The GitHub repository zcsd/Multi_Classifier contains a labelled image folder "data" with 8 categories: counter reinforcement, heel counter, heel cap, heel lining, lining, sockliner, sole, vamp. Examples follow, each with its label.

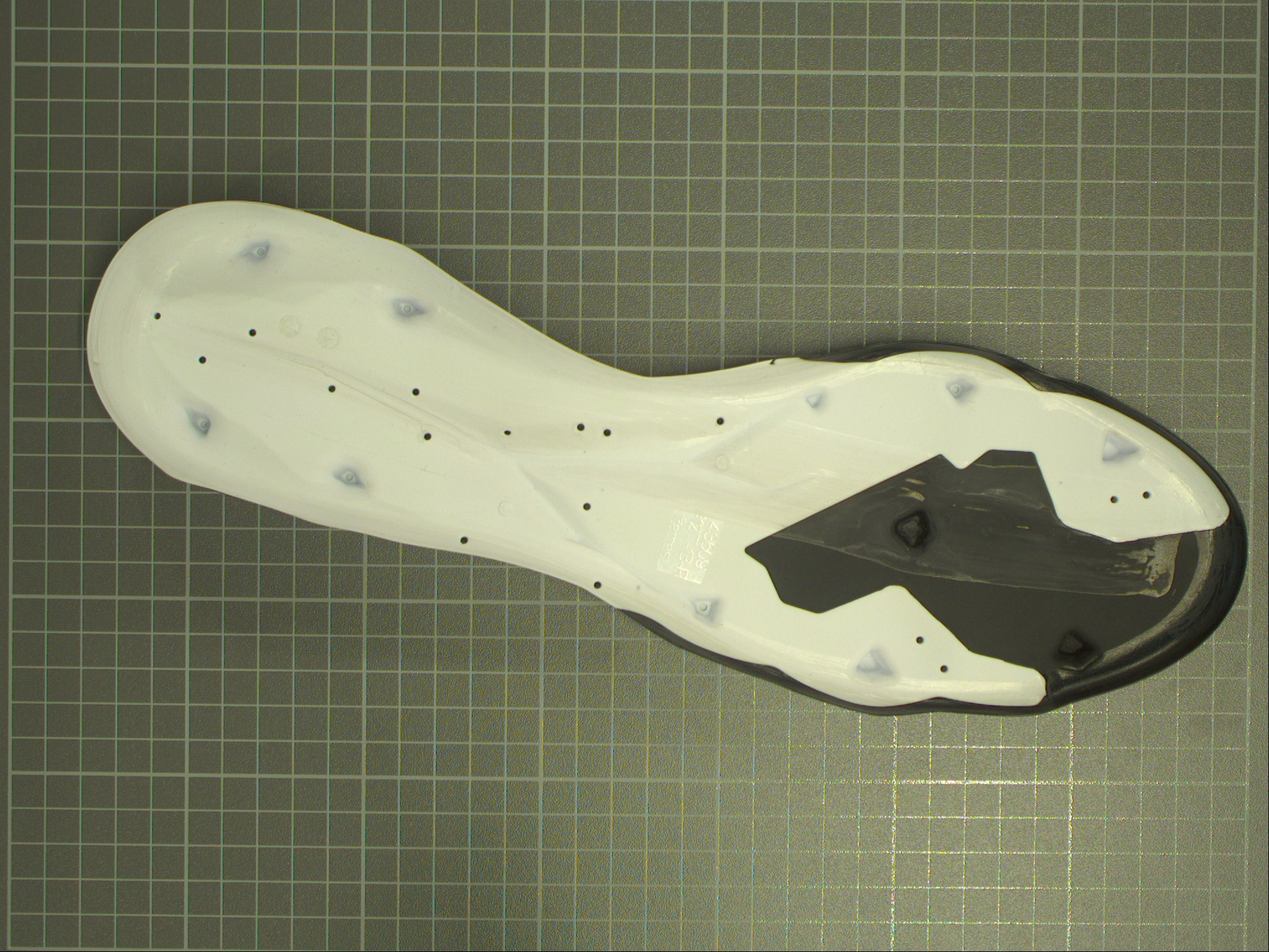
Label: sole

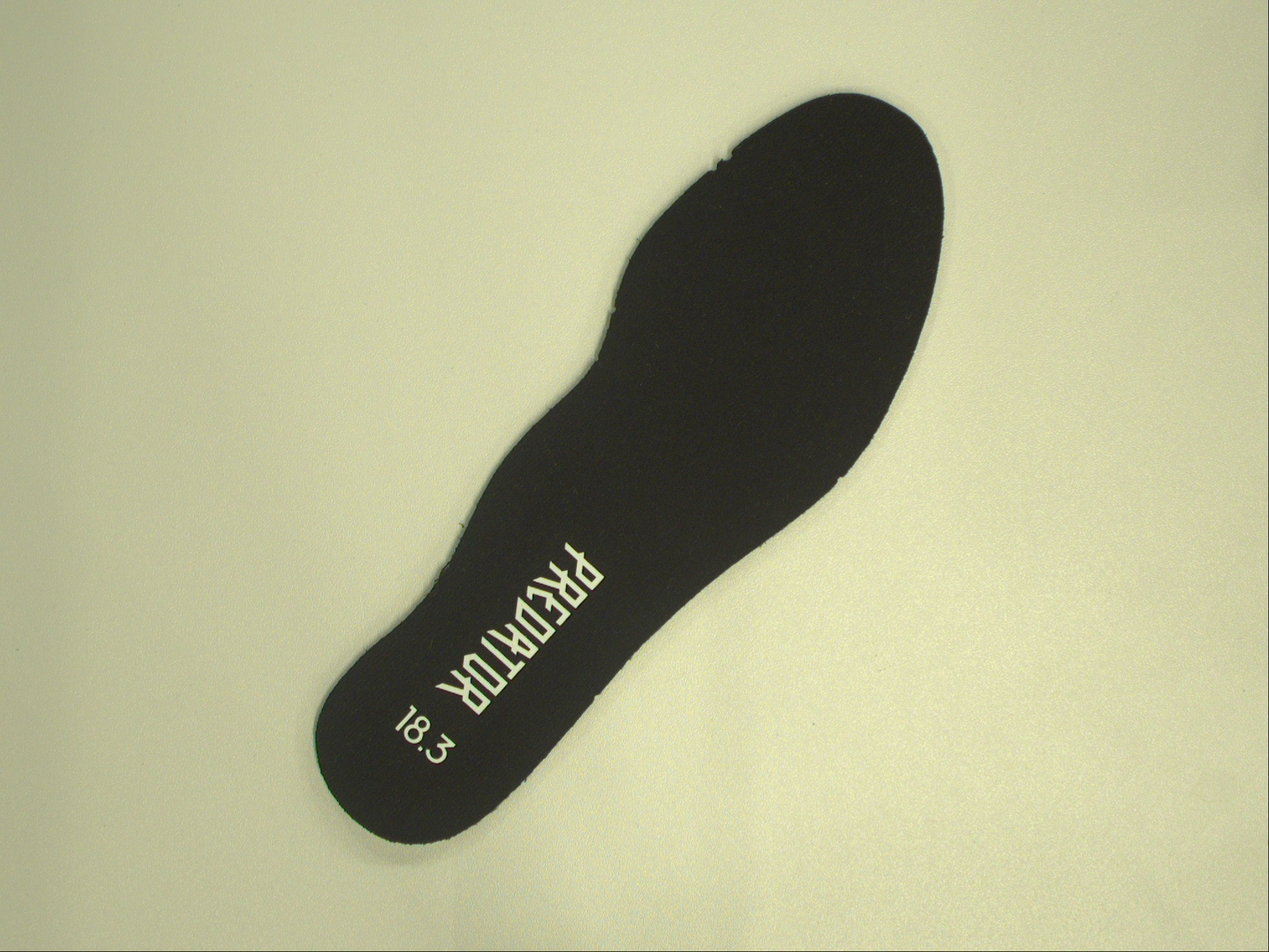
Label: lining

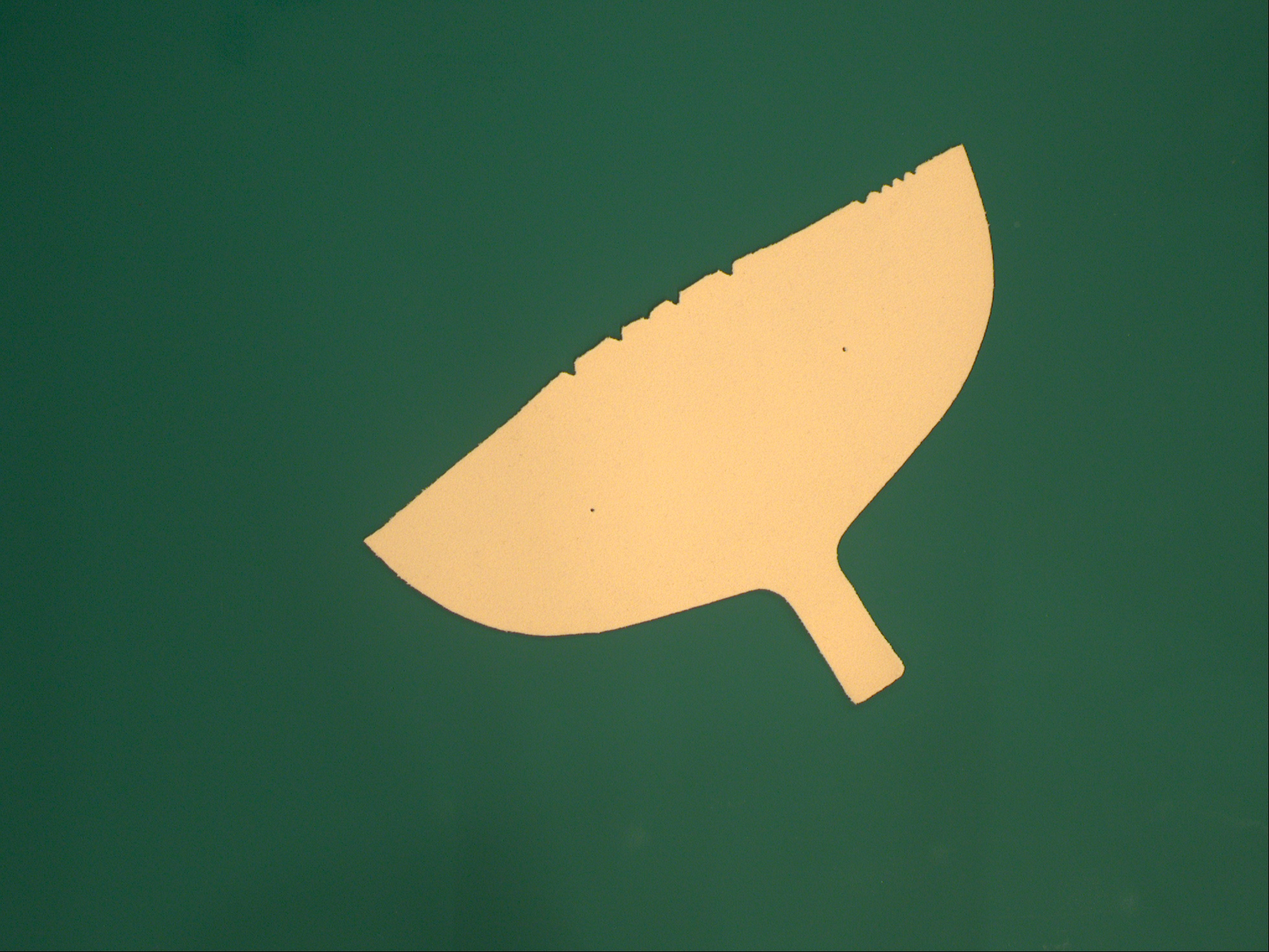
Label: counter reinforcement

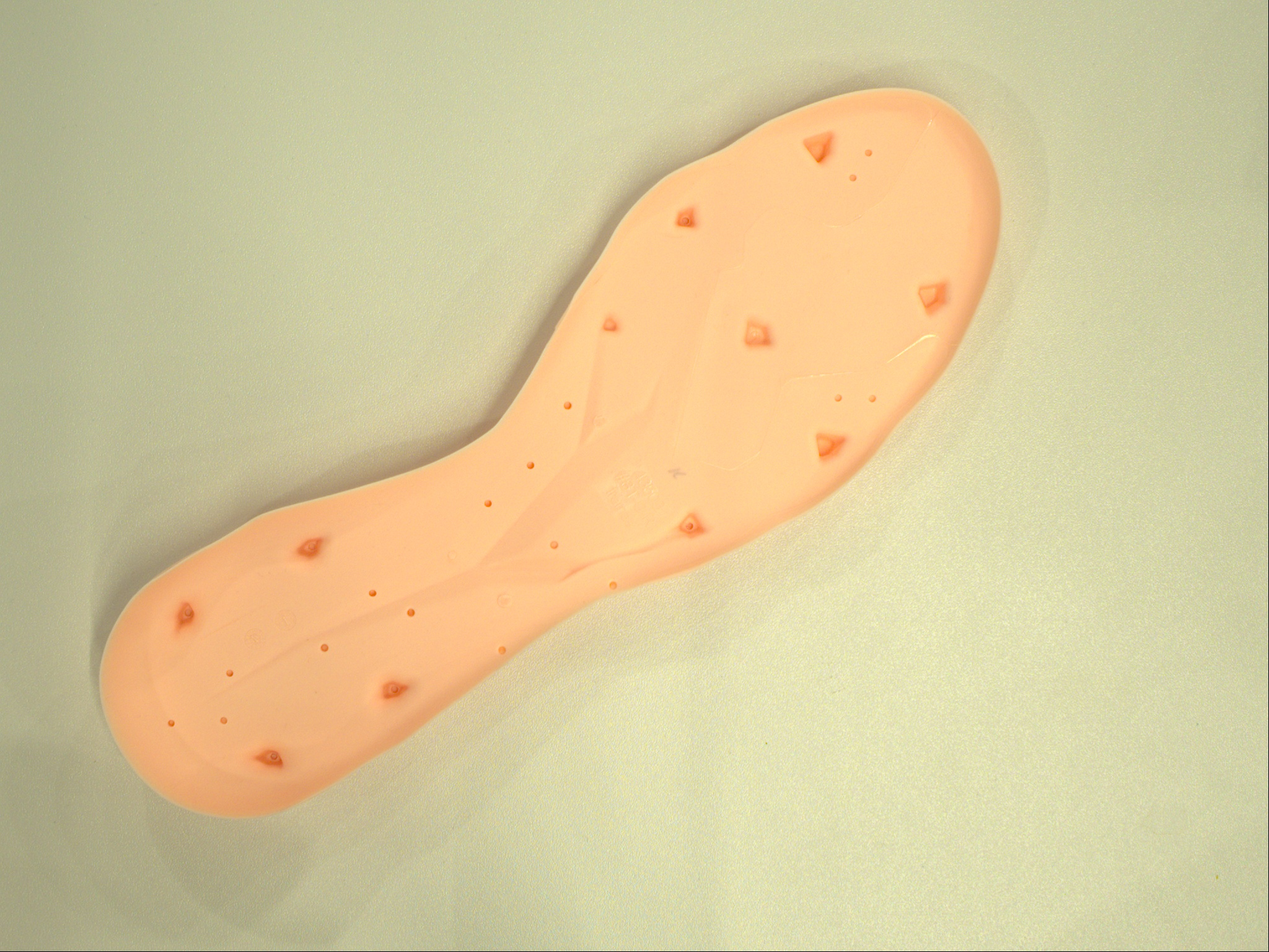
Label: sole

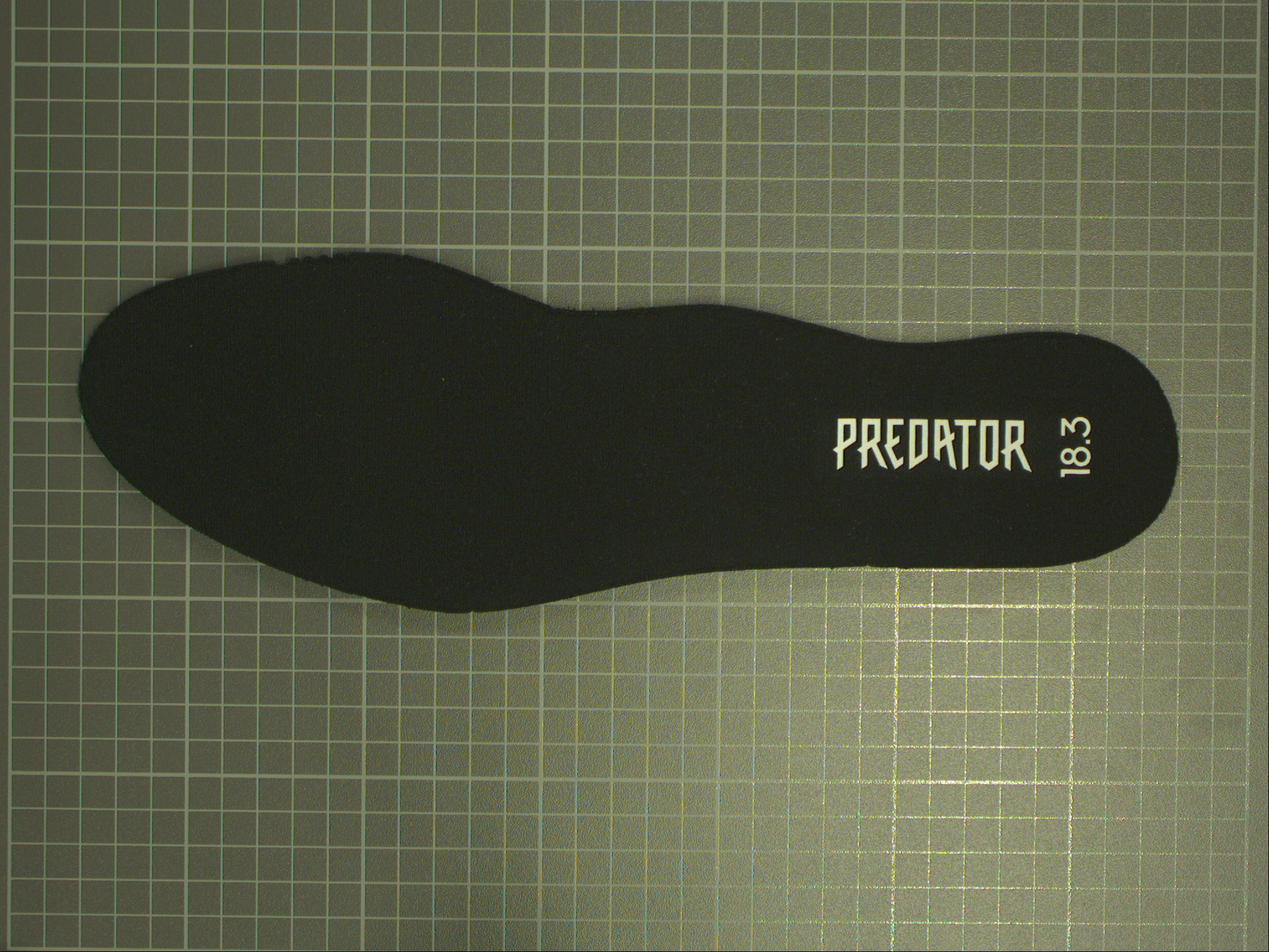
Label: sockliner

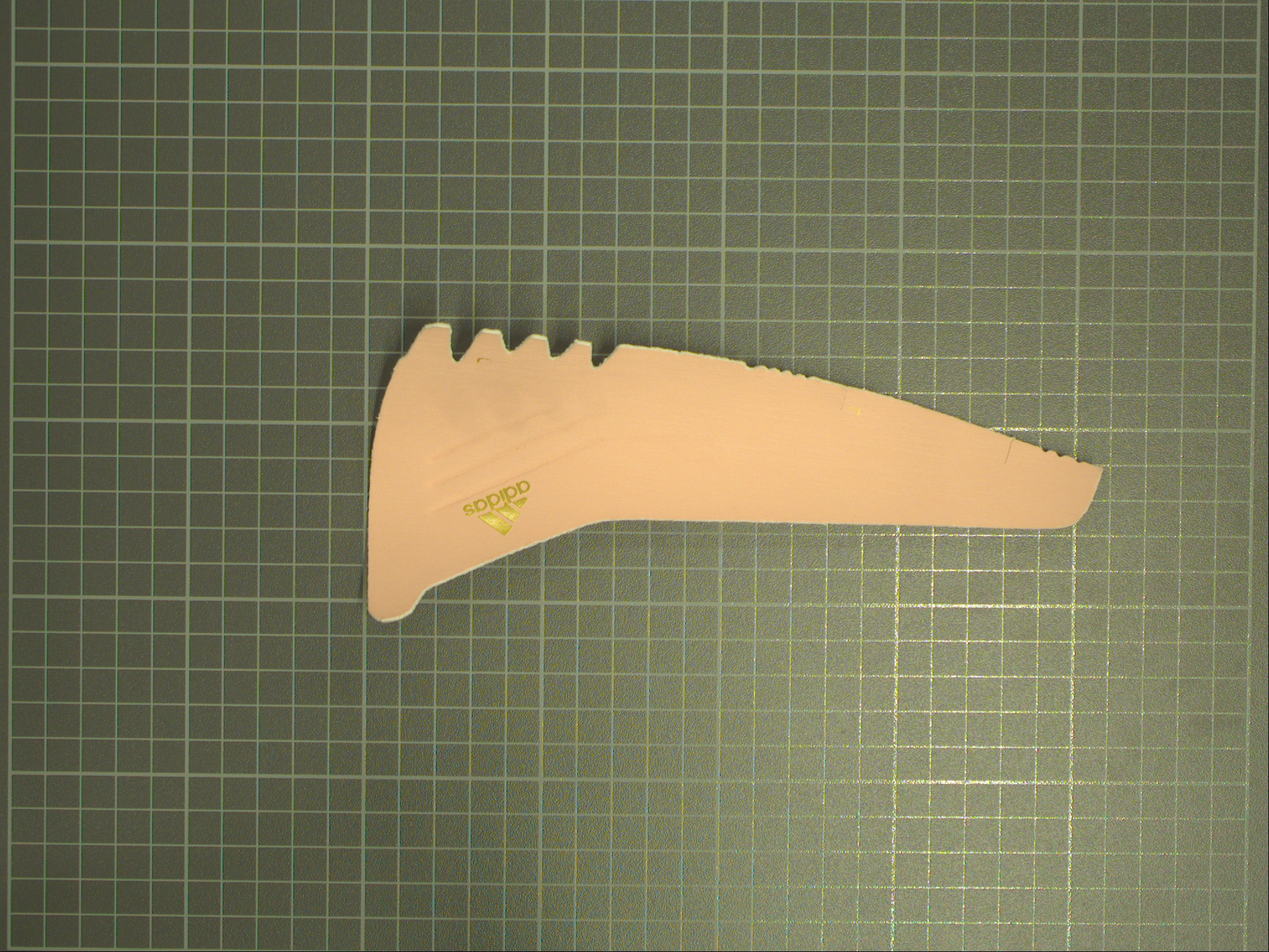
Label: heel cap
